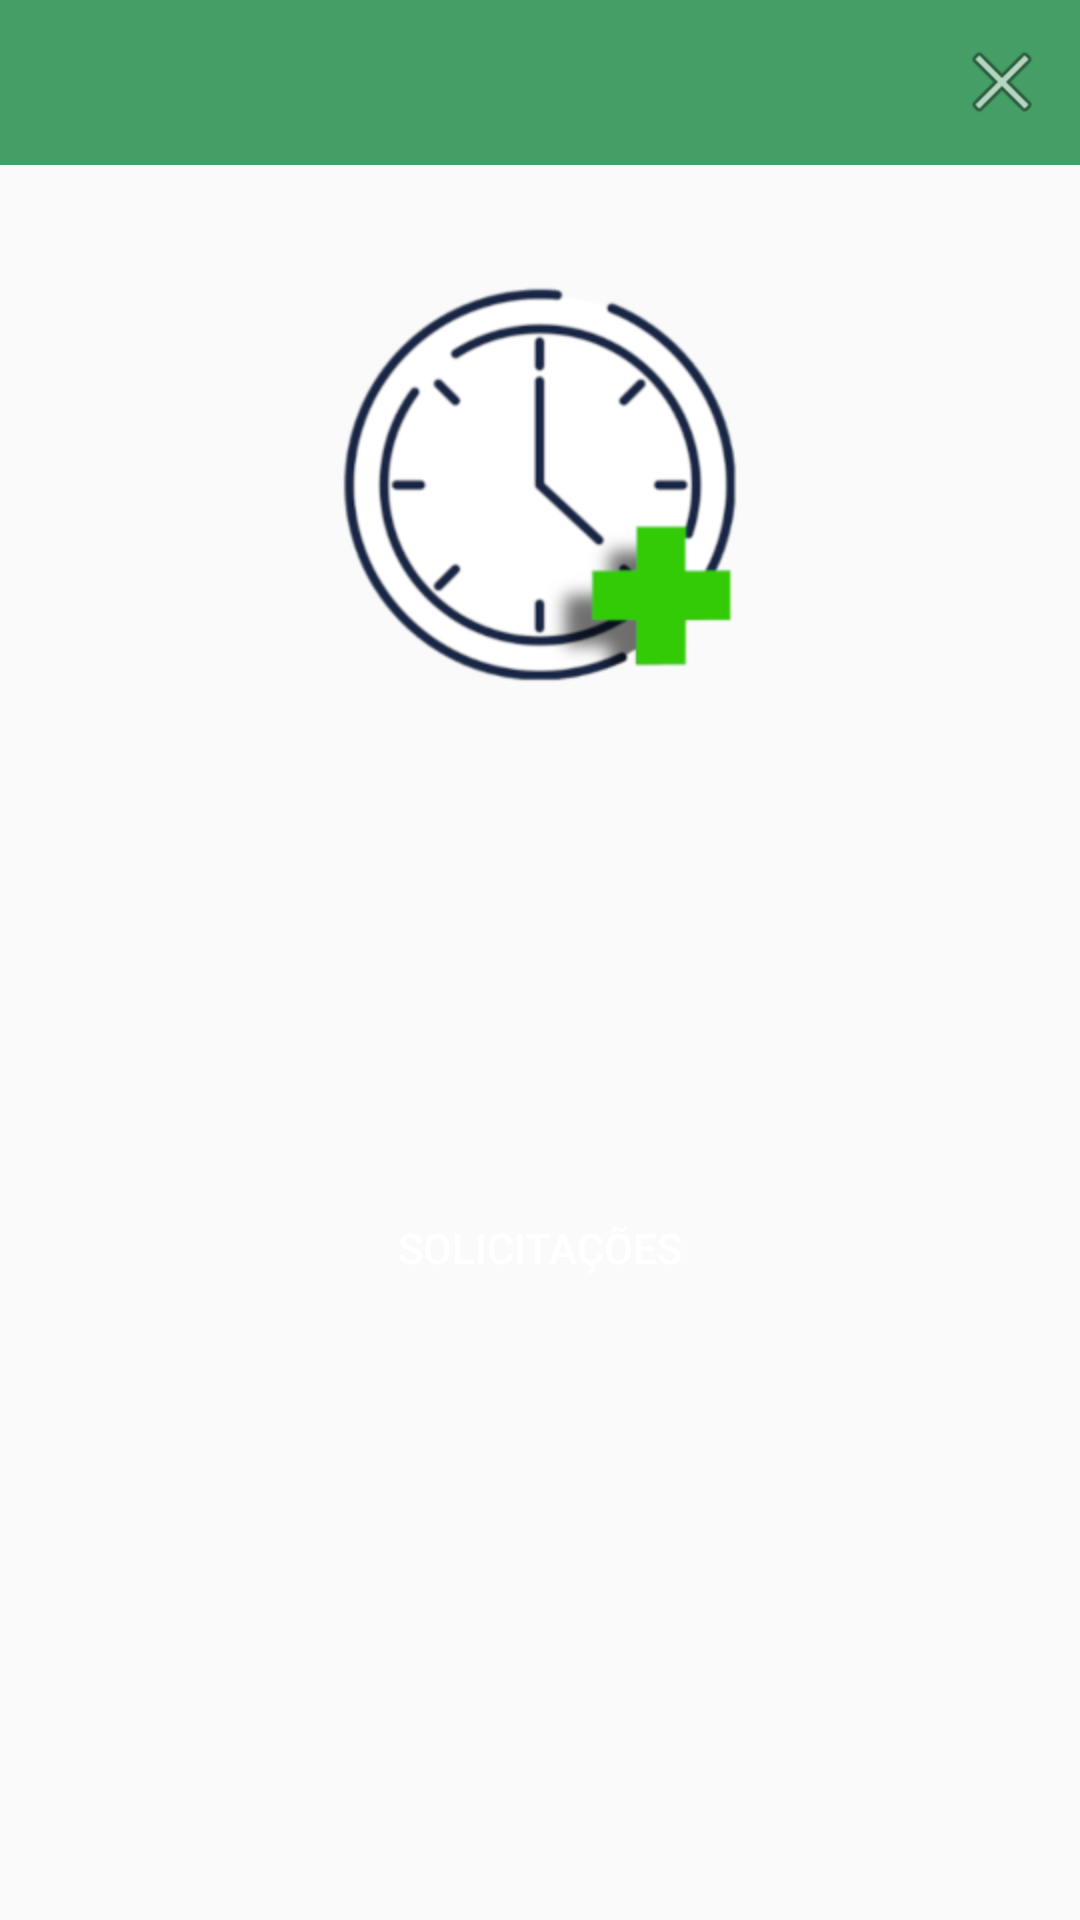

Android layout source for this screen:
<!-- AndroidManifest.xml: application theme Theme.AppCompat.Light.NoActionBar -->
<!-- res/layout/activity_coordenador.xml -->
<?xml version="1.0" encoding="utf-8"?>
<androidx.constraintlayout.widget.ConstraintLayout xmlns:android="http://schemas.android.com/apk/res/android"
    xmlns:app="http://schemas.android.com/apk/res-auto"
    xmlns:tools="http://schemas.android.com/tools"
    android:layout_width="match_parent"
    android:layout_height="match_parent"
    tools:context=".Coordenador">

    <com.google.android.material.navigation.NavigationView
        android:id="@+id/navigationView"
        android:layout_width="0dp"
        android:layout_height="55dp"
        android:layout_marginBottom="39dp"
        android:addStatesFromChildren="true"
        android:background="#449E65"
        app:layout_constraintBottom_toTopOf="@+id/imageLogo"
        app:layout_constraintEnd_toEndOf="parent"
        app:layout_constraintStart_toStartOf="parent"
        app:layout_constraintTop_toTopOf="parent">

        <TextView
            android:id="@+id/coordenadorNome"
            android:layout_width="322dp"
            android:layout_height="wrap_content"
            android:layout_gravity="center_vertical"
            android:layout_marginLeft="15dp"
            android:ems="35"
            android:fontFamily="sans-serif-black"
            android:maxLines="1"
            android:textAlignment="viewStart"
            android:textAllCaps="false"
            android:textColor="#FFFFFF"
            android:textSize="18sp" />

        <ImageView
            android:id="@+id/coordenadorSair"
            android:layout_width="wrap_content"
            android:layout_height="wrap_content"
            android:layout_gravity="right|center_vertical"
            android:layout_marginRight="10dp"
            android:clickable="true"
            app:srcCompat="@android:drawable/ic_menu_close_clear_cancel"
            tools:ignore="TouchTargetSizeCheck" />
    </com.google.android.material.navigation.NavigationView>

    <ImageView
        android:id="@+id/imageLogo"
        android:layout_width="wrap_content"
        android:layout_height="wrap_content"
        android:layout_marginBottom="164dp"
        app:layout_constraintBottom_toTopOf="@+id/coordenadorRequisicoes"
        app:layout_constraintEnd_toEndOf="parent"
        app:layout_constraintStart_toStartOf="parent"
        app:layout_constraintTop_toBottomOf="@+id/navigationView"
        app:srcCompat="@mipmap/logo" />

    <Button
        android:id="@+id/coordenadorRequisicoes"
        android:layout_width="249dp"
        android:layout_height="0dp"
        android:layout_marginTop="164dp"
        android:background="@drawable/card_view_bg"
        android:backgroundTint="#449E65"
        android:elevation="10dp"
        android:stateListAnimator="@null"
        android:text="Solicitações"
        android:textColor="#FFFFFF"
        app:layout_constraintEnd_toEndOf="parent"
        app:layout_constraintStart_toStartOf="parent"
        app:layout_constraintTop_toBottomOf="@+id/imageLogo" />

</androidx.constraintlayout.widget.ConstraintLayout>
<!-- resources referenced by this layout -->
<resources>
  <!-- mipmap logo: png bitmap (mipmap-hdpi, 42659 bytes) -->
</resources>
